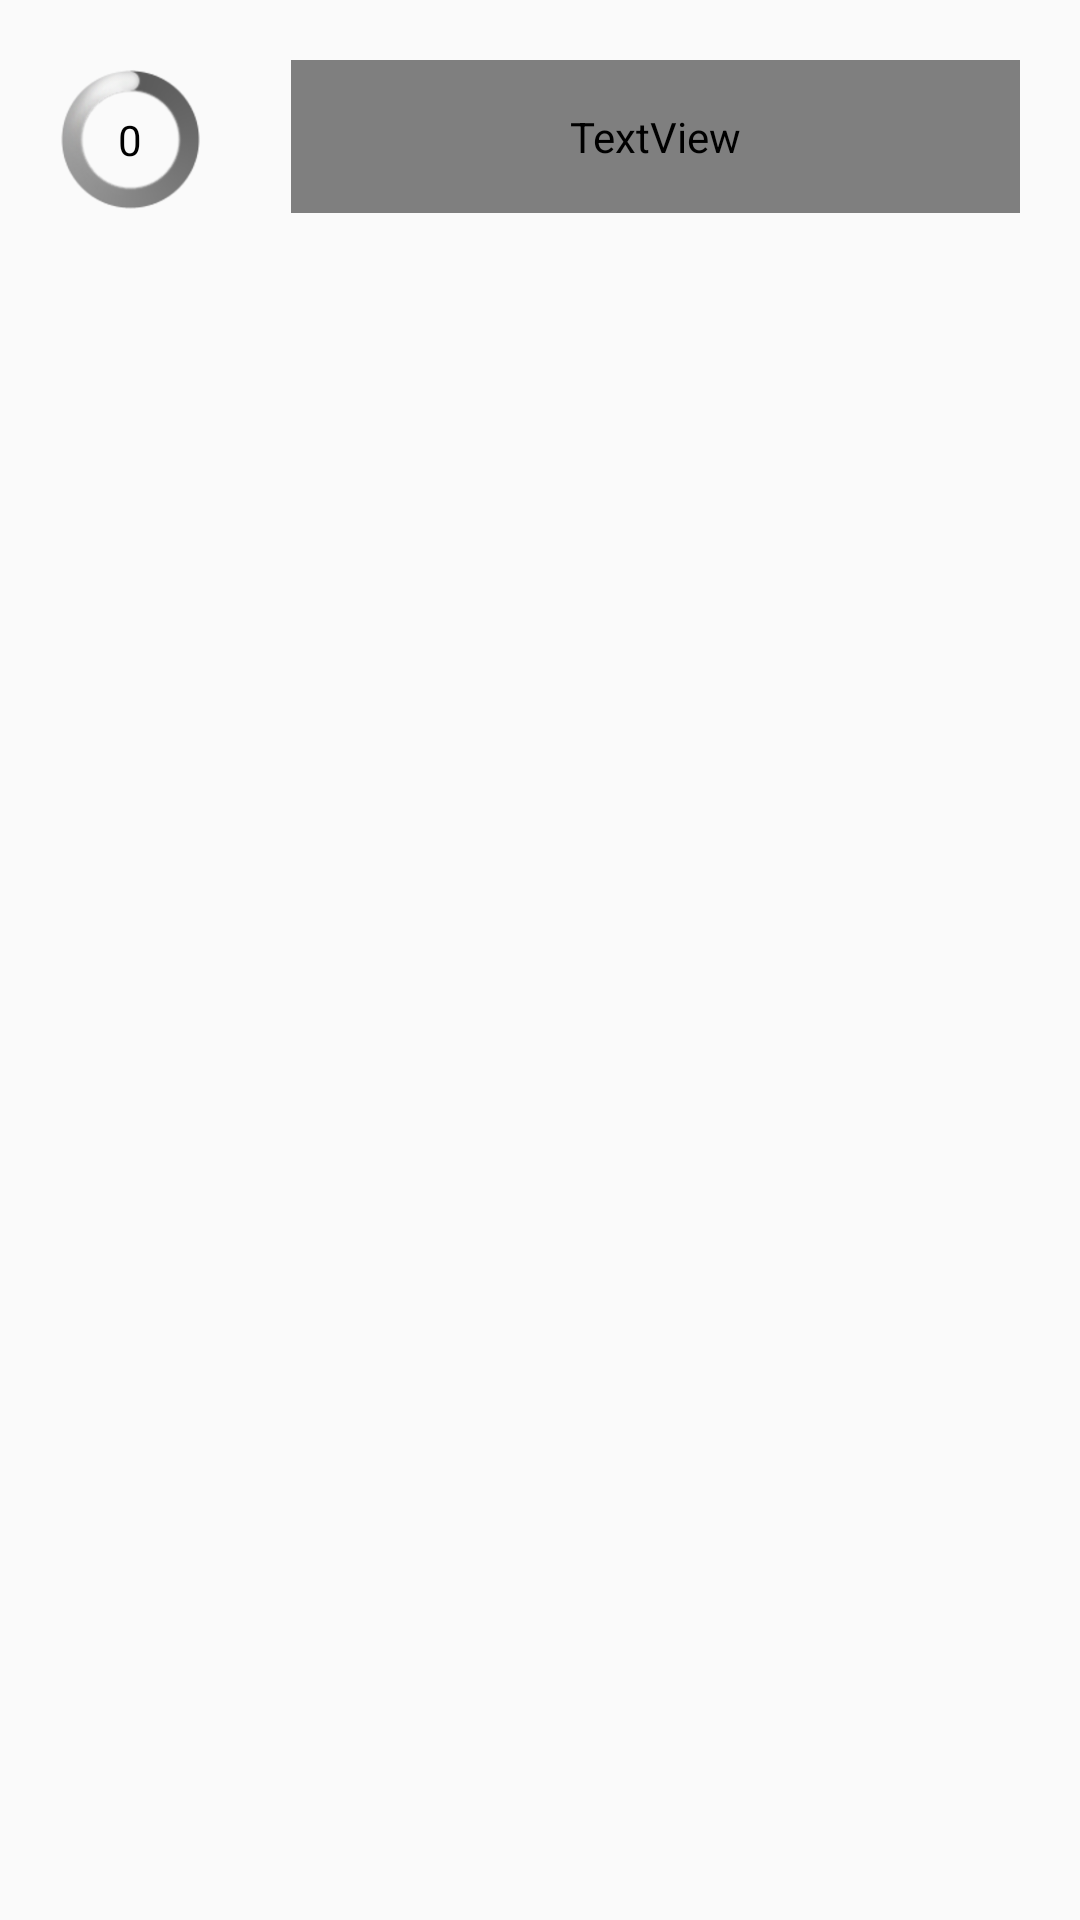

Here is an Android app screen rendered from its layout file. Give the layout XML and the strings, colors and styles it references.
<!-- AndroidManifest.xml: application theme AppTheme -->
<!-- res/layout/cross_progress_bar.xml -->
<RelativeLayout xmlns:android="http://schemas.android.com/apk/res/android"
    android:id="@+id/crossProgressBar"
    android:layout_width="fill_parent"
    android:layout_height="wrap_content">

    <RelativeLayout
        android:id="@+id/progressLayout"
        android:layout_width="wrap_content"
        android:layout_height="wrap_content"
        android:layout_alignParentStart="true"
        android:layout_marginLeft="20dp"
        android:layout_marginTop="20dp"
        android:layout_marginRight="20dp">

        <ProgressBar
            style="@android:style/Widget.ProgressBar.Large"
            android:layout_width="47dp"
            android:layout_height="53dp"
            android:layout_alignParentStart="true"
            android:layout_centerVertical="true"
            android:layout_marginStart="0dp"
            android:background="@android:color/transparent" />

        <TextView
            android:id="@+id/crossProgressCount"
            android:layout_width="wrap_content"
            android:layout_height="wrap_content"
            android:layout_centerInParent="true"
            android:background="@android:color/transparent"
            android:gravity="center"
            android:text="0"
            android:textColor="@android:color/primary_text_light" />

    </RelativeLayout>

    <TextView
        android:id="@+id/crossProgressText"
        android:layout_width="314dp"
        android:layout_height="51dp"
        android:layout_alignParentTop="true"
        android:layout_alignParentEnd="true"
        android:layout_marginStart="10dp"
        android:layout_marginTop="20dp"
        android:layout_marginEnd="20dp"
        android:layout_toEndOf="@id/progressLayout"
        android:fontFamily="@font/font_vitushki"
        android:padding="5dp"
        android:textAlignment="viewStart" />

</RelativeLayout>
<!-- resources referenced by this layout -->
<resources>
  <style name="AppTheme" parent="Theme.AppCompat.Light.DarkActionBar">
          
          <item name="colorPrimary">@color/colorPrimary</item>
          <item name="colorPrimaryDark">@color/colorPrimaryDark</item>
          <item name="colorAccent">@color/colorAccent</item>
          <item name="android:statusBarColor">@color/colorFrame</item>
      </style>
  <color name="colorPrimary">#008577</color>
  <color name="colorPrimaryDark">#00574B</color>
  <color name="colorAccent">#D81B60</color>
  <color name="colorFrame">#967346</color>
</resources>
